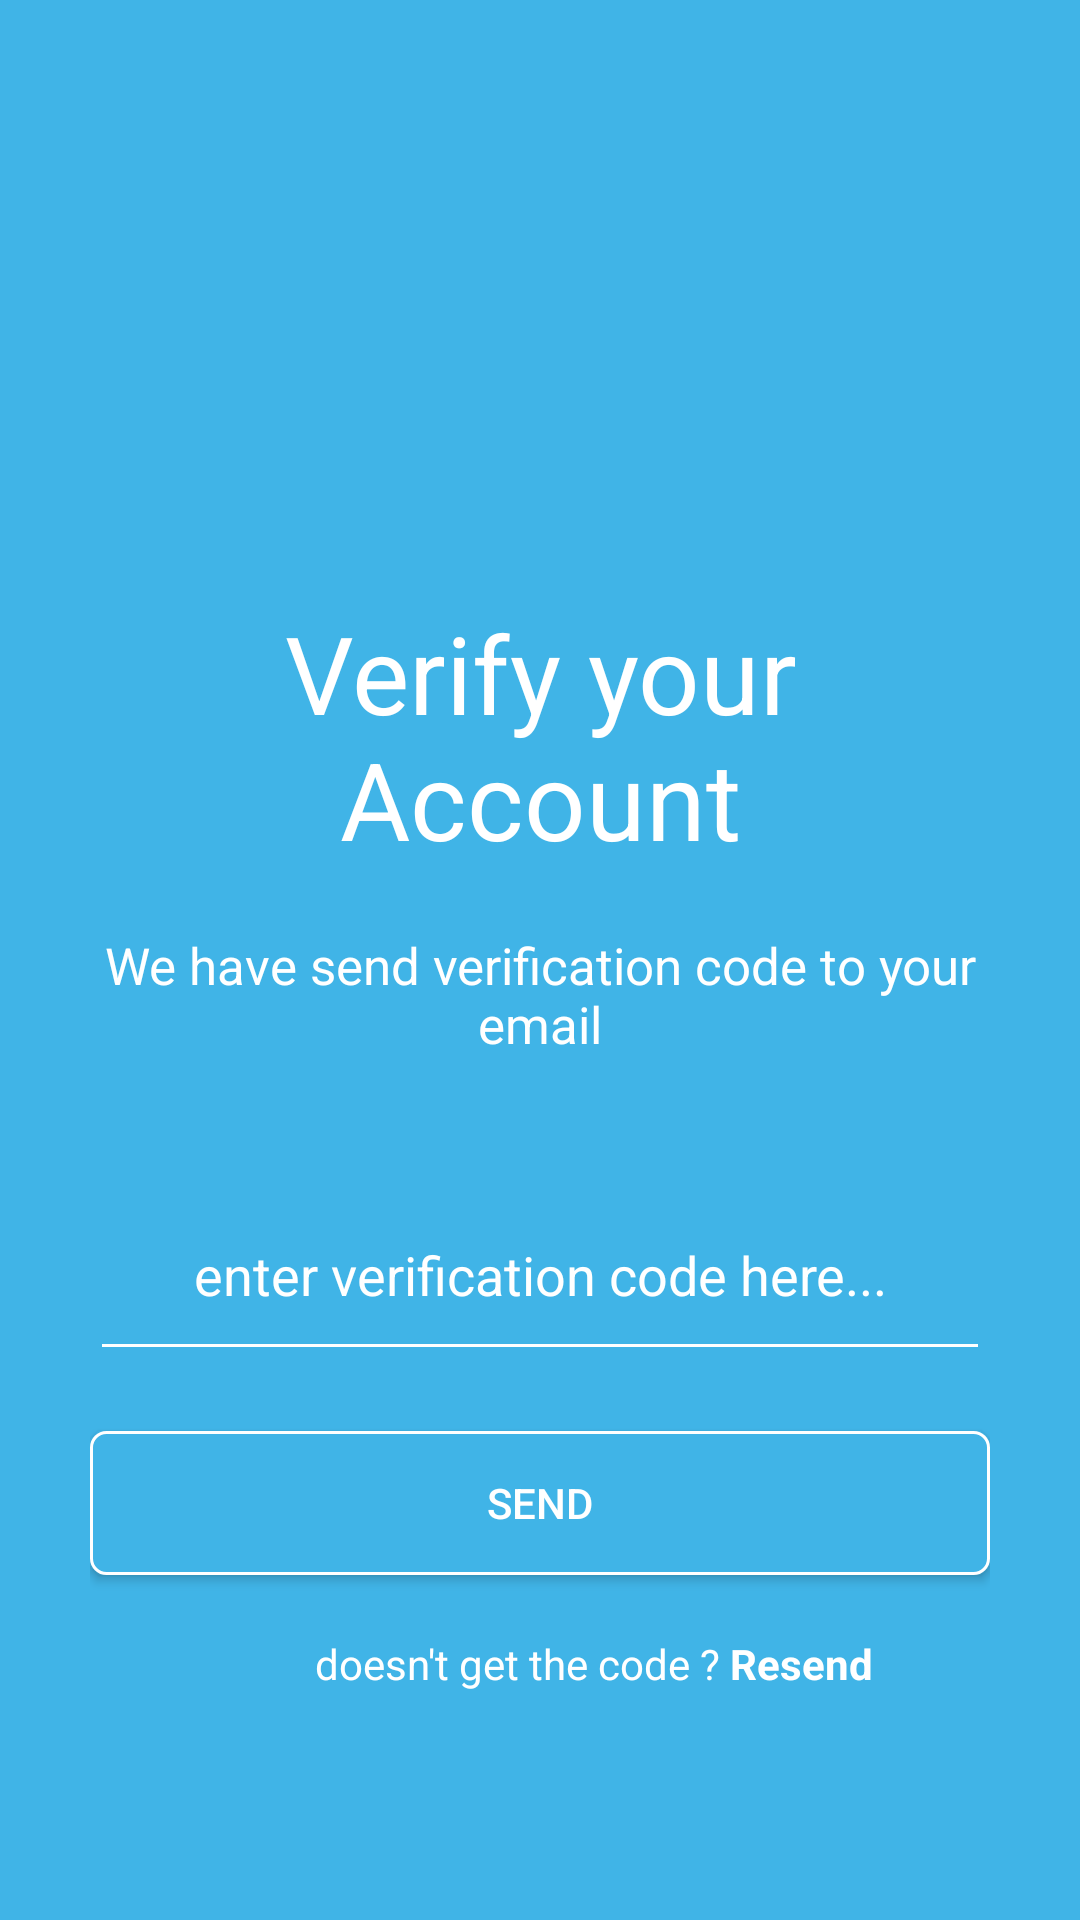

Here is an Android app screen rendered from its layout file. Give the layout XML and the strings, colors and styles it references.
<!-- AndroidManifest.xml: application theme Theme.Bloodshare -->
<!-- res/layout/activity_verify.xml -->
<?xml version="1.0" encoding="utf-8"?>
<RelativeLayout xmlns:android="http://schemas.android.com/apk/res/android"
    xmlns:app="http://schemas.android.com/apk/res-auto"
    xmlns:tools="http://schemas.android.com/tools"
    android:layout_width="match_parent"
    android:layout_height="match_parent"
    android:orientation="vertical"
    android:background="@color/lightblue"
    android:paddingRight="30dp"
    android:paddingLeft="30dp"
    android:paddingTop="200dp"
    tools:context=".VerifyActivity">

    //26/04/2021, membuat tampilan verify account, 10118043, Dian Rosa Pratama, IF01

    <RelativeLayout
        android:layout_width="match_parent"
        android:layout_height="match_parent"
        >
        <TextView
            android:layout_width="match_parent"
            android:layout_height="wrap_content"
            android:id="@+id/header_title"
            android:text="Verify your Account"
            android:textColor="@color/white"
            android:textSize="36sp"
            android:textAlignment="center"></TextView>
        <TextView
            android:id="@+id/decripte"
            android:layout_width="match_parent"
            android:layout_height="wrap_content"
            android:layout_below="@+id/header_title"
            android:textColor="@color/white"
            android:layout_marginTop="20dp"
            android:text="We have send verification code to your email"
            android:textSize="17sp"
            android:layout_centerHorizontal="true"
            android:textAlignment="center"
            />
        <EditText
            android:id="@+id/verify"
            android:layout_below="@id/decripte"
            android:layout_width="match_parent"
            android:layout_height="wrap_content"
            android:layout_marginTop="50dp"
            android:hint="enter verification code here..."
            android:textAlignment="center"
            android:paddingBottom="20dp"
            android:textColor="@color/white"
            android:backgroundTint="@color/white"
            android:textColorHint="@color/white"/>
        <Button
            android:id="@+id/btn_send"
            android:layout_width="match_parent"
            android:layout_height="wrap_content"
            android:layout_below="@+id/verify"
            android:layout_marginTop="20dp"
            android:background="@drawable/login_style"
            android:text="send"
            android:onClick="GoToHome"
            android:textColor="@color/white" />
        <TextView
            android:id="@+id/have"
            android:layout_width="wrap_content"
            android:layout_height="wrap_content"
            android:layout_below="@+id/btn_send"
            android:layout_marginLeft="75dp"
            android:layout_marginTop="20dp"
            android:text="doesn't get the code ? "
            android:textColor="@color/white" />
        <TextView
            android:id="@+id/register"
            android:layout_width="wrap_content"
            android:layout_height="wrap_content"
            android:layout_below="@+id/btn_send"
            android:layout_toRightOf="@+id/have"
            android:layout_centerHorizontal="true"
            android:layout_marginTop="20dp"
            android:text="Resend"

            android:textStyle="bold"
            android:textColor="@color/white"/>
    </RelativeLayout>
</RelativeLayout>
<!-- resources referenced by this layout -->
<resources>
  <color name="lightblue">#40B4E7</color>
  <color name="white">#FFFFFFFF</color>
  <!-- drawable login_style (drawable) -->
  <?xml version="1.0" encoding="utf-8"?>
  <shape android:shape="rectangle" xmlns:android="http://schemas.android.com/apk/res/android" >
      <solid android:color="@color/lightblue"/>
      <corners android:radius="5dp"/>
      <stroke android:color="@color/white" android:width="1dp"/>
  </shape>
  <style name="Theme.Bloodshare" parent="Theme.AppCompat.Light.NoActionBar">
          
          <item name="colorPrimary">@color/purple_500</item>
          <item name="colorPrimaryVariant">@color/purple_700</item>
          <item name="colorOnPrimary">@color/white</item>
          
          <item name="colorSecondary">@color/teal_200</item>
          <item name="colorSecondaryVariant">@color/teal_700</item>
          <item name="colorOnSecondary">@color/black</item>
          
          <item name="android:statusBarColor" tools:targetApi="l">?attr/colorPrimaryVariant</item>
          
      </style>
  <color name="purple_500">#FF6200EE</color>
  <color name="purple_700">#FF3700B3</color>
  <color name="teal_200">#FF03DAC5</color>
  <color name="teal_700">#FF018786</color>
  <color name="black">#FF000000</color>
</resources>
